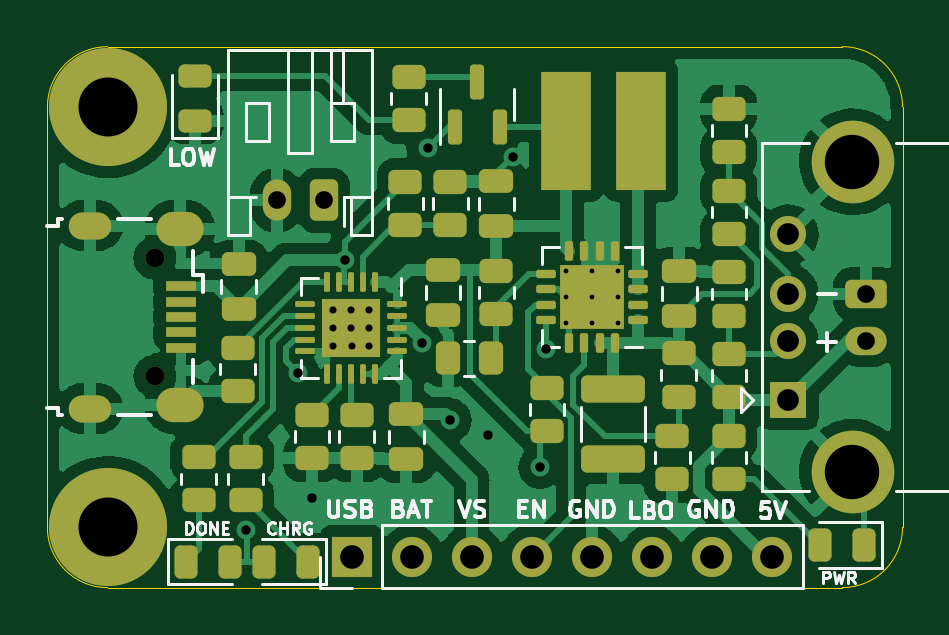
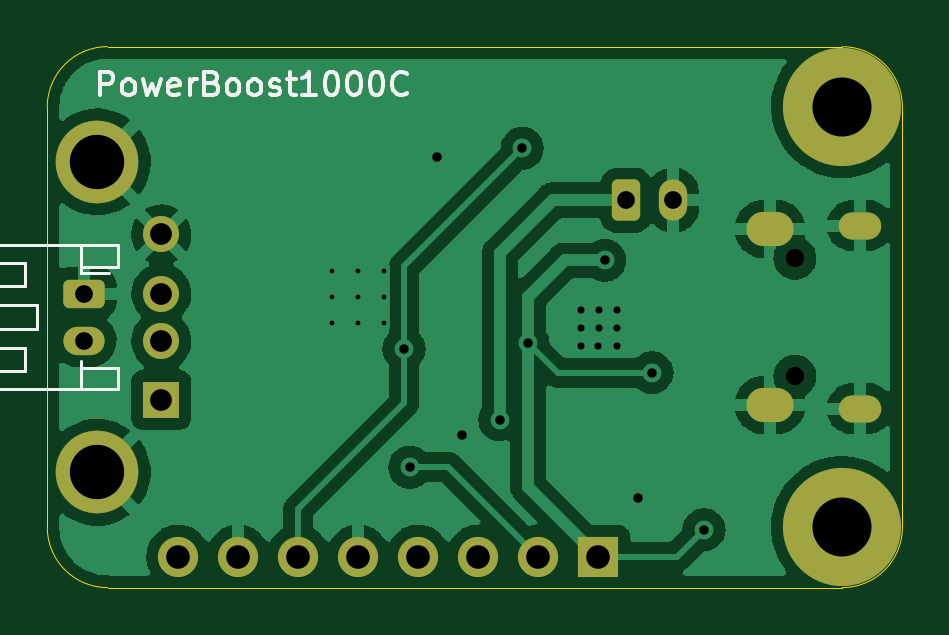
Circuit board: 12 layer files. Board 36.2 x 22.9 mm.
- bottom_copper: Adafruit-PowerBoost-1000C-B_Cu.gbr (75824 bytes)
- bottom_mask: Adafruit-PowerBoost-1000C-B_Mask.gbr (2396 bytes)
- paste: Adafruit-PowerBoost-1000C-B_Paste.gbr (510 bytes)
- bottom_silk: Adafruit-PowerBoost-1000C-B_Silkscreen.gbr (7201 bytes)
- outline: Adafruit-PowerBoost-1000C-Edge_Cuts.gbr (1046 bytes)
- top_copper: Adafruit-PowerBoost-1000C-F_Cu.gbr (104472 bytes)
- inner_copper: Adafruit-PowerBoost-1000C-F_Fab.gbr (35079 bytes)
- top_mask: Adafruit-PowerBoost-1000C-F_Mask.gbr (7604 bytes)
- paste: Adafruit-PowerBoost-1000C-F_Paste.gbr (6276 bytes)
- top_silk: Adafruit-PowerBoost-1000C-F_Silkscreen.gbr (17216 bytes)
- drill: Adafruit-PowerBoost-1000C-NPTH.drl (407 bytes)
- drill: Adafruit-PowerBoost-1000C-PTH.drl (1894 bytes)

=== bottom_copper: Adafruit-PowerBoost-1000C-B_Cu.gbr (75824 bytes, source omitted) ===
=== bottom_mask: Adafruit-PowerBoost-1000C-B_Mask.gbr (2396 bytes, source withheld) ===
=== paste: Adafruit-PowerBoost-1000C-B_Paste.gbr ===
%TF.GenerationSoftware,KiCad,Pcbnew,(5.99.0-10766-geeb405c196)*%
%TF.CreationDate,2021-06-19T10:41:35+04:00*%
%TF.ProjectId,Adafruit-PowerBoost-1000C,41646166-7275-4697-942d-506f77657242,rev?*%
%TF.SameCoordinates,Original*%
%TF.FileFunction,Paste,Bot*%
%TF.FilePolarity,Positive*%
%FSLAX46Y46*%
G04 Gerber Fmt 4.6, Leading zero omitted, Abs format (unit mm)*
G04 Created by KiCad (PCBNEW (5.99.0-10766-geeb405c196)) date 2021-06-19 10:41:35*
%MOMM*%
%LPD*%
G01*
G04 APERTURE LIST*
G04 APERTURE END LIST*
M02*

=== bottom_silk: Adafruit-PowerBoost-1000C-B_Silkscreen.gbr (7201 bytes, source omitted) ===
=== outline: Adafruit-PowerBoost-1000C-Edge_Cuts.gbr ===
%TF.GenerationSoftware,KiCad,Pcbnew,(5.99.0-10766-geeb405c196)*%
%TF.CreationDate,2021-06-19T10:41:35+04:00*%
%TF.ProjectId,Adafruit-PowerBoost-1000C,41646166-7275-4697-942d-506f77657242,rev?*%
%TF.SameCoordinates,Original*%
%TF.FileFunction,Profile,NP*%
%FSLAX46Y46*%
G04 Gerber Fmt 4.6, Leading zero omitted, Abs format (unit mm)*
G04 Created by KiCad (PCBNEW (5.99.0-10766-geeb405c196)) date 2021-06-19 10:41:35*
%MOMM*%
%LPD*%
G01*
G04 APERTURE LIST*
%TA.AperFunction,Profile*%
%ADD10C,0.050000*%
%TD*%
G04 APERTURE END LIST*
D10*
X102550000Y-100000000D02*
X133650000Y-100000000D01*
X100000000Y-97450000D02*
G75*
G03*
X102550000Y-100000000I2550000J0D01*
G01*
X133650000Y-100000000D02*
G75*
G03*
X136200000Y-97450000I0J2550000D01*
G01*
X100000000Y-79650000D02*
X100000000Y-97450000D01*
X102550000Y-77100000D02*
G75*
G03*
X100000000Y-79650000I0J-2550000D01*
G01*
X133650000Y-77100000D02*
X102550000Y-77100000D01*
X136200000Y-97450000D02*
X136200000Y-79650000D01*
X136200000Y-79650000D02*
G75*
G03*
X133650000Y-77100000I-2550000J0D01*
G01*
M02*

=== top_copper: Adafruit-PowerBoost-1000C-F_Cu.gbr (104472 bytes, source omitted) ===
=== inner_copper: Adafruit-PowerBoost-1000C-F_Fab.gbr (35079 bytes, source omitted) ===
=== top_mask: Adafruit-PowerBoost-1000C-F_Mask.gbr (7604 bytes, source omitted) ===
=== paste: Adafruit-PowerBoost-1000C-F_Paste.gbr ===
%TF.GenerationSoftware,KiCad,Pcbnew,(5.99.0-10766-geeb405c196)*%
%TF.CreationDate,2021-06-19T10:41:35+04:00*%
%TF.ProjectId,Adafruit-PowerBoost-1000C,41646166-7275-4697-942d-506f77657242,rev?*%
%TF.SameCoordinates,Original*%
%TF.FileFunction,Paste,Top*%
%TF.FilePolarity,Positive*%
%FSLAX46Y46*%
G04 Gerber Fmt 4.6, Leading zero omitted, Abs format (unit mm)*
G04 Created by KiCad (PCBNEW (5.99.0-10766-geeb405c196)) date 2021-06-19 10:41:35*
%MOMM*%
%LPD*%
G01*
G04 APERTURE LIST*
G04 Aperture macros list*
%AMRoundRect*
0 Rectangle with rounded corners*
0 $1 Rounding radius*
0 $2 $3 $4 $5 $6 $7 $8 $9 X,Y pos of 4 corners*
0 Add a 4 corners polygon primitive as box body*
4,1,4,$2,$3,$4,$5,$6,$7,$8,$9,$2,$3,0*
0 Add four circle primitives for the rounded corners*
1,1,$1+$1,$2,$3*
1,1,$1+$1,$4,$5*
1,1,$1+$1,$6,$7*
1,1,$1+$1,$8,$9*
0 Add four rect primitives between the rounded corners*
20,1,$1+$1,$2,$3,$4,$5,0*
20,1,$1+$1,$4,$5,$6,$7,0*
20,1,$1+$1,$6,$7,$8,$9,0*
20,1,$1+$1,$8,$9,$2,$3,0*%
G04 Aperture macros list end*
%ADD10RoundRect,0.250000X0.475000X-0.250000X0.475000X0.250000X-0.475000X0.250000X-0.475000X-0.250000X0*%
%ADD11R,2.100000X5.000000*%
%ADD12RoundRect,0.243750X-0.243750X-0.456250X0.243750X-0.456250X0.243750X0.456250X-0.243750X0.456250X0*%
%ADD13RoundRect,0.250000X0.450000X-0.262500X0.450000X0.262500X-0.450000X0.262500X-0.450000X-0.262500X0*%
%ADD14RoundRect,0.250000X-0.450000X0.262500X-0.450000X-0.262500X0.450000X-0.262500X0.450000X0.262500X0*%
%ADD15RoundRect,0.250000X-0.475000X0.250000X-0.475000X-0.250000X0.475000X-0.250000X0.475000X0.250000X0*%
%ADD16RoundRect,0.250000X-1.100000X0.325000X-1.100000X-0.325000X1.100000X-0.325000X1.100000X0.325000X0*%
%ADD17RoundRect,0.238649X0.238648X0.238648X-0.238648X0.238648X-0.238648X-0.238648X0.238648X-0.238648X0*%
%ADD18RoundRect,0.087500X0.325000X0.087500X-0.325000X0.087500X-0.325000X-0.087500X0.325000X-0.087500X0*%
%ADD19RoundRect,0.087500X0.087500X0.325000X-0.087500X0.325000X-0.087500X-0.325000X0.087500X-0.325000X0*%
%ADD20RoundRect,0.250000X0.262500X0.450000X-0.262500X0.450000X-0.262500X-0.450000X0.262500X-0.450000X0*%
%ADD21RoundRect,0.243750X0.456250X-0.243750X0.456250X0.243750X-0.456250X0.243750X-0.456250X-0.243750X0*%
%ADD22RoundRect,0.243750X0.243750X0.456250X-0.243750X0.456250X-0.243750X-0.456250X0.243750X-0.456250X0*%
%ADD23RoundRect,0.150000X0.150000X-0.587500X0.150000X0.587500X-0.150000X0.587500X-0.150000X-0.587500X0*%
%ADD24RoundRect,0.250000X-0.255000X0.255000X-0.255000X-0.255000X0.255000X-0.255000X0.255000X0.255000X0*%
%ADD25RoundRect,0.062500X-0.062500X0.350000X-0.062500X-0.350000X0.062500X-0.350000X0.062500X0.350000X0*%
%ADD26RoundRect,0.062500X-0.350000X0.062500X-0.350000X-0.062500X0.350000X-0.062500X0.350000X0.062500X0*%
%ADD27R,1.300000X0.450000*%
G04 APERTURE END LIST*
D10*
%TO.C,C4*%
X119000000Y-84700000D03*
X119000000Y-82800000D03*
%TD*%
D11*
%TO.C,L1*%
X121950000Y-80650000D03*
X125150000Y-80650000D03*
%TD*%
D12*
%TO.C,D2*%
X105862500Y-98900000D03*
X107737500Y-98900000D03*
%TD*%
D13*
%TO.C,R2*%
X106400000Y-96312500D03*
X106400000Y-94487500D03*
%TD*%
%TO.C,R1*%
X108400000Y-96312500D03*
X108400000Y-94487500D03*
%TD*%
%TO.C,R15*%
X128850000Y-85015625D03*
X128850000Y-83190625D03*
%TD*%
D14*
%TO.C,R12*%
X126450000Y-93587500D03*
X126450000Y-95412500D03*
%TD*%
%TO.C,R8*%
X119000000Y-86587500D03*
X119000000Y-88412500D03*
%TD*%
%TO.C,R18*%
X128850000Y-86656250D03*
X128850000Y-88481250D03*
%TD*%
D15*
%TO.C,C3*%
X116750000Y-86550000D03*
X116750000Y-88450000D03*
%TD*%
D14*
%TO.C,R16*%
X128850000Y-79725000D03*
X128850000Y-81550000D03*
%TD*%
D13*
%TO.C,R3*%
X115150000Y-84662500D03*
X115150000Y-82837500D03*
%TD*%
%TO.C,R10*%
X121150000Y-93362500D03*
X121150000Y-91537500D03*
%TD*%
%TO.C,R4*%
X117050000Y-84662500D03*
X117050000Y-82837500D03*
%TD*%
%TO.C,R17*%
X128850000Y-91946875D03*
X128850000Y-90121875D03*
%TD*%
D14*
%TO.C,R13*%
X115300000Y-78387500D03*
X115300000Y-80212500D03*
%TD*%
D16*
%TO.C,C6*%
X123950000Y-91595000D03*
X123950000Y-94545000D03*
%TD*%
D17*
%TO.C,U2*%
X122500000Y-88250000D03*
X123600000Y-88250000D03*
X122500000Y-87150000D03*
X123600000Y-87150000D03*
D18*
X125012500Y-88675000D03*
X125012500Y-88025000D03*
X125012500Y-87375000D03*
X125012500Y-86725000D03*
D19*
X124025000Y-85737500D03*
X123375000Y-85737500D03*
X122725000Y-85737500D03*
X122075000Y-85737500D03*
D18*
X121087500Y-86725000D03*
X121087500Y-87375000D03*
X121087500Y-88025000D03*
X121087500Y-88675000D03*
D19*
X122075000Y-89662500D03*
X122725000Y-89662500D03*
X123375000Y-89662500D03*
X124025000Y-89662500D03*
%TD*%
D20*
%TO.C,R9*%
X118762500Y-90300000D03*
X116937500Y-90300000D03*
%TD*%
D10*
%TO.C,C1*%
X108100000Y-88200000D03*
X108100000Y-86300000D03*
%TD*%
D15*
%TO.C,C2*%
X115200000Y-92670000D03*
X115200000Y-94570000D03*
%TD*%
D14*
%TO.C,R6*%
X111200000Y-92687500D03*
X111200000Y-94512500D03*
%TD*%
D10*
%TO.C,C5*%
X126750000Y-88500000D03*
X126750000Y-86600000D03*
%TD*%
D21*
%TO.C,D3*%
X106250000Y-80237500D03*
X106250000Y-78362500D03*
%TD*%
D14*
%TO.C,R7*%
X108050000Y-89837500D03*
X108050000Y-91662500D03*
%TD*%
%TO.C,R5*%
X113100000Y-92687500D03*
X113100000Y-94512500D03*
%TD*%
D22*
%TO.C,D1*%
X111037500Y-98900000D03*
X109162500Y-98900000D03*
%TD*%
D23*
%TO.C,Q1*%
X117250000Y-80487500D03*
X119150000Y-80487500D03*
X118200000Y-78612500D03*
%TD*%
D22*
%TO.C,D4*%
X134587500Y-98200000D03*
X132712500Y-98200000D03*
%TD*%
D24*
%TO.C,U1*%
X113475000Y-89625000D03*
X113475000Y-88375000D03*
X112225000Y-88375000D03*
X112225000Y-89625000D03*
D25*
X113850000Y-87062500D03*
X113350000Y-87062500D03*
X112850000Y-87062500D03*
X112350000Y-87062500D03*
X111850000Y-87062500D03*
D26*
X110912500Y-88000000D03*
X110912500Y-88500000D03*
X110912500Y-89000000D03*
X110912500Y-89500000D03*
X110912500Y-90000000D03*
D25*
X111850000Y-90937500D03*
X112350000Y-90937500D03*
X112850000Y-90937500D03*
X113350000Y-90937500D03*
X113850000Y-90937500D03*
D26*
X114787500Y-90000000D03*
X114787500Y-89500000D03*
X114787500Y-89000000D03*
X114787500Y-88500000D03*
X114787500Y-88000000D03*
%TD*%
D14*
%TO.C,R11*%
X126720000Y-90087500D03*
X126720000Y-91912500D03*
%TD*%
D27*
%TO.C,J1*%
X105650000Y-87250000D03*
X105650000Y-87900000D03*
X105650000Y-88550000D03*
X105650000Y-89200000D03*
X105650000Y-89850000D03*
%TD*%
D14*
%TO.C,R14*%
X128850000Y-93587500D03*
X128850000Y-95412500D03*
%TD*%
M02*

=== top_silk: Adafruit-PowerBoost-1000C-F_Silkscreen.gbr (17216 bytes, source omitted) ===
=== drill: Adafruit-PowerBoost-1000C-NPTH.drl ===
M48
; DRILL file {KiCad (5.99.0-10766-geeb405c196)} date Sat Jun 19 10:41:38 2021
; FORMAT={-:-/ absolute / inch / decimal}
; #@! TF.CreationDate,2021-06-19T10:41:38+04:00
; #@! TF.GenerationSoftware,Kicad,Pcbnew,(5.99.0-10766-geeb405c196)
; #@! TF.FileFunction,NonPlated,1,2,NPTH
FMAT,2
INCH
; #@! TA.AperFunction,NonPlated,NPTH,ComponentDrill
T1C0.0315
%
G90
G05
T1
X4.1161Y-3.3878
X4.1161Y-3.5846
T0
M30

=== drill: Adafruit-PowerBoost-1000C-PTH.drl ===
M48
; DRILL file {KiCad (5.99.0-10766-geeb405c196)} date Sat Jun 19 10:41:38 2021
; FORMAT={-:-/ absolute / inch / decimal}
; #@! TF.CreationDate,2021-06-19T10:41:38+04:00
; #@! TF.GenerationSoftware,Kicad,Pcbnew,(5.99.0-10766-geeb405c196)
; #@! TF.FileFunction,Plated,1,2,PTH
FMAT,2
INCH
; #@! TA.AperFunction,Plated,PTH,ComponentDrill
T1C0.0079
; #@! TA.AperFunction,Plated,PTH,ComponentDrill
T2C0.0118
; #@! TA.AperFunction,Plated,PTH,ViaDrill
T3C0.0157
; #@! TA.AperFunction,Plated,PTH,ComponentDrill
T4C0.0217
; #@! TA.AperFunction,Plated,PTH,ComponentDrill
T5C0.0295
; #@! TA.AperFunction,Plated,PTH,ComponentDrill
T6C0.0335
; #@! TA.AperFunction,Plated,PTH,ComponentDrill
T7C0.0362
; #@! TA.AperFunction,Plated,PTH,ComponentDrill
T8C0.0394
; #@! TA.AperFunction,Plated,PTH,ComponentDrill
T9C0.0906
; #@! TA.AperFunction,Plated,PTH,ComponentDrill
T10C0.0984
%
G90
G05
T1
X4.8012Y-3.4094
X4.8012Y-3.4528
X4.8012Y-3.4961
X4.8445Y-3.4094
X4.8445Y-3.4528
X4.8445Y-3.4961
X4.8878Y-3.4094
X4.8878Y-3.4528
X4.8878Y-3.4961
T2
X4.4134Y-3.4744
X4.4134Y-3.5039
X4.4134Y-3.5335
X4.4429Y-3.4744
X4.4429Y-3.5039
X4.4449Y-3.5335
X4.4724Y-3.4744
X4.4724Y-3.5039
X4.4724Y-3.5335
T3
X4.2677Y-3.8406
X4.3543Y-3.5787
X4.378Y-3.7874
X4.4331Y-3.3917
X4.5611Y-3.5289
X4.5709Y-3.2047
X4.6083Y-3.6575
X4.6713Y-3.6831
X4.7126Y-3.2185
X4.7579Y-3.7362
X4.7677Y-3.5394
T5
X4.3189Y-3.2913
X4.3976Y-3.2913
X5.3012Y-3.4469
X5.3012Y-3.5256
T7
X5.1721Y-3.3484
X5.1721Y-3.4469
X5.1721Y-3.5256
X5.1721Y-3.624
T8
X4.4439Y-3.8858
X4.5439Y-3.8858
X4.6439Y-3.8858
X4.7439Y-3.8858
X4.8439Y-3.8858
X4.9439Y-3.8858
X5.0439Y-3.8858
X5.1439Y-3.8858
T9
X5.2788Y-3.2276
X5.2788Y-3.7449
T10
X4.0374Y-3.1358
X4.0374Y-3.8366
T4
G00X4.0207Y-3.3337
M15
G01X3.9951Y-3.3337
M16
G05
G00X4.0207Y-3.6388
M15
G01X3.9951Y-3.6388
M16
G05
T6
G00X4.1683Y-3.3396
M15
G01X4.1467Y-3.3396
M16
G05
G00X4.1683Y-3.6329
M15
G01X4.1467Y-3.6329
M16
G05
T0
M30

